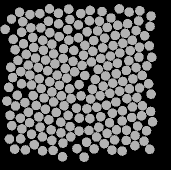

The file beside this chart, header and first rows:
58.762, 135.93, 0
48.27, 84.05, 0
49.54, 141.6, 0
60.15, 146.2, 0
71.14, 148.9, 0
80.96, 151.8, 0
90.7, 155.8, 0
96.98, 167.7, 0
98.33, 43.89, 0
89.91, 38.5, 0
78.64, 42.86, 0
69.92, 51.71, 0
62.73, 59.33, 0
53.65, 66.5, 0
46.24, 73.34, 0
37.98, 79.35, 0
40.69, 90.58, 0
41.59, 102.8, 0
37.24, 114.2, 0
44.95, 121.7, 0
48.43, 131.2, 0
41.87, 147.9, 0
51.52, 153.2, 0
62.31, 155.9, 0
71.92, 159.3, 0
82.96, 162.2, 0
82.52, 175.8, 0
88.75, 28.09, 0
78.44, 32.36, 0
68.46, 40.34, 0
60.84, 46.82, 0
52.72, 56.62, 0
43.5, 62.69, 0
35.15, 68.69, 0
30.76, 86.2, 0
32.58, 96.54, 0
28.79, 106.3, 0
26.9, 120.1, 0
35.51, 125, 0
40.43, 137.2, 0
29.44, 158, 0
40.65, 157.8, 0
54.24, 163.8, 0
62.53, 169.8, 0
73.12, 169.4, 0
69.51, 27.87, 0
59.9, 32.58, 0
50.82, 46.81, 0
41.65, 51.21, 0
33.21, 58.32, 0
30.01, 134.3, 0
31.83, 144.7, 0
34.68, 168.1, 0
45.34, 168.9, 0
50, 33.61, 0
42.7, 40.76, 0
25.07, 48.3, 0
39.55, 31.34, 0
31.51, 38.09, 0
142.1, 140, 0
152.9, 97.88, 0
... 147 more rows
